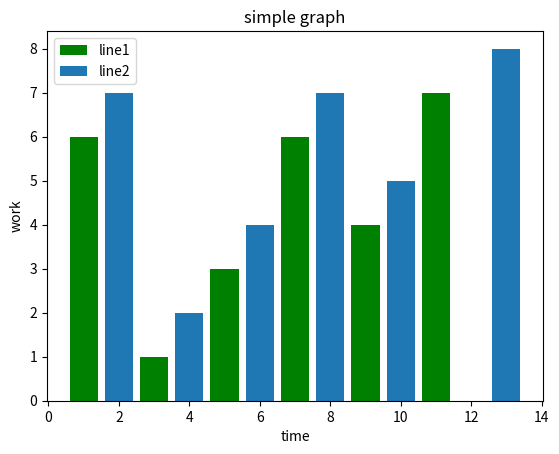

Generate this figure with matplotlib:
import matplotlib.pyplot as plt

plt.bar([1,3,5,7,9,11],[6,1,3,6,4,7], label='line1',color='g')
plt.bar([2,4,6,8,10,13],[7,2,4,7,5,8], label='line2')


plt.title('simple graph')

plt.legend()
plt.xlabel('time')
plt.ylabel('work')

plt.show()
